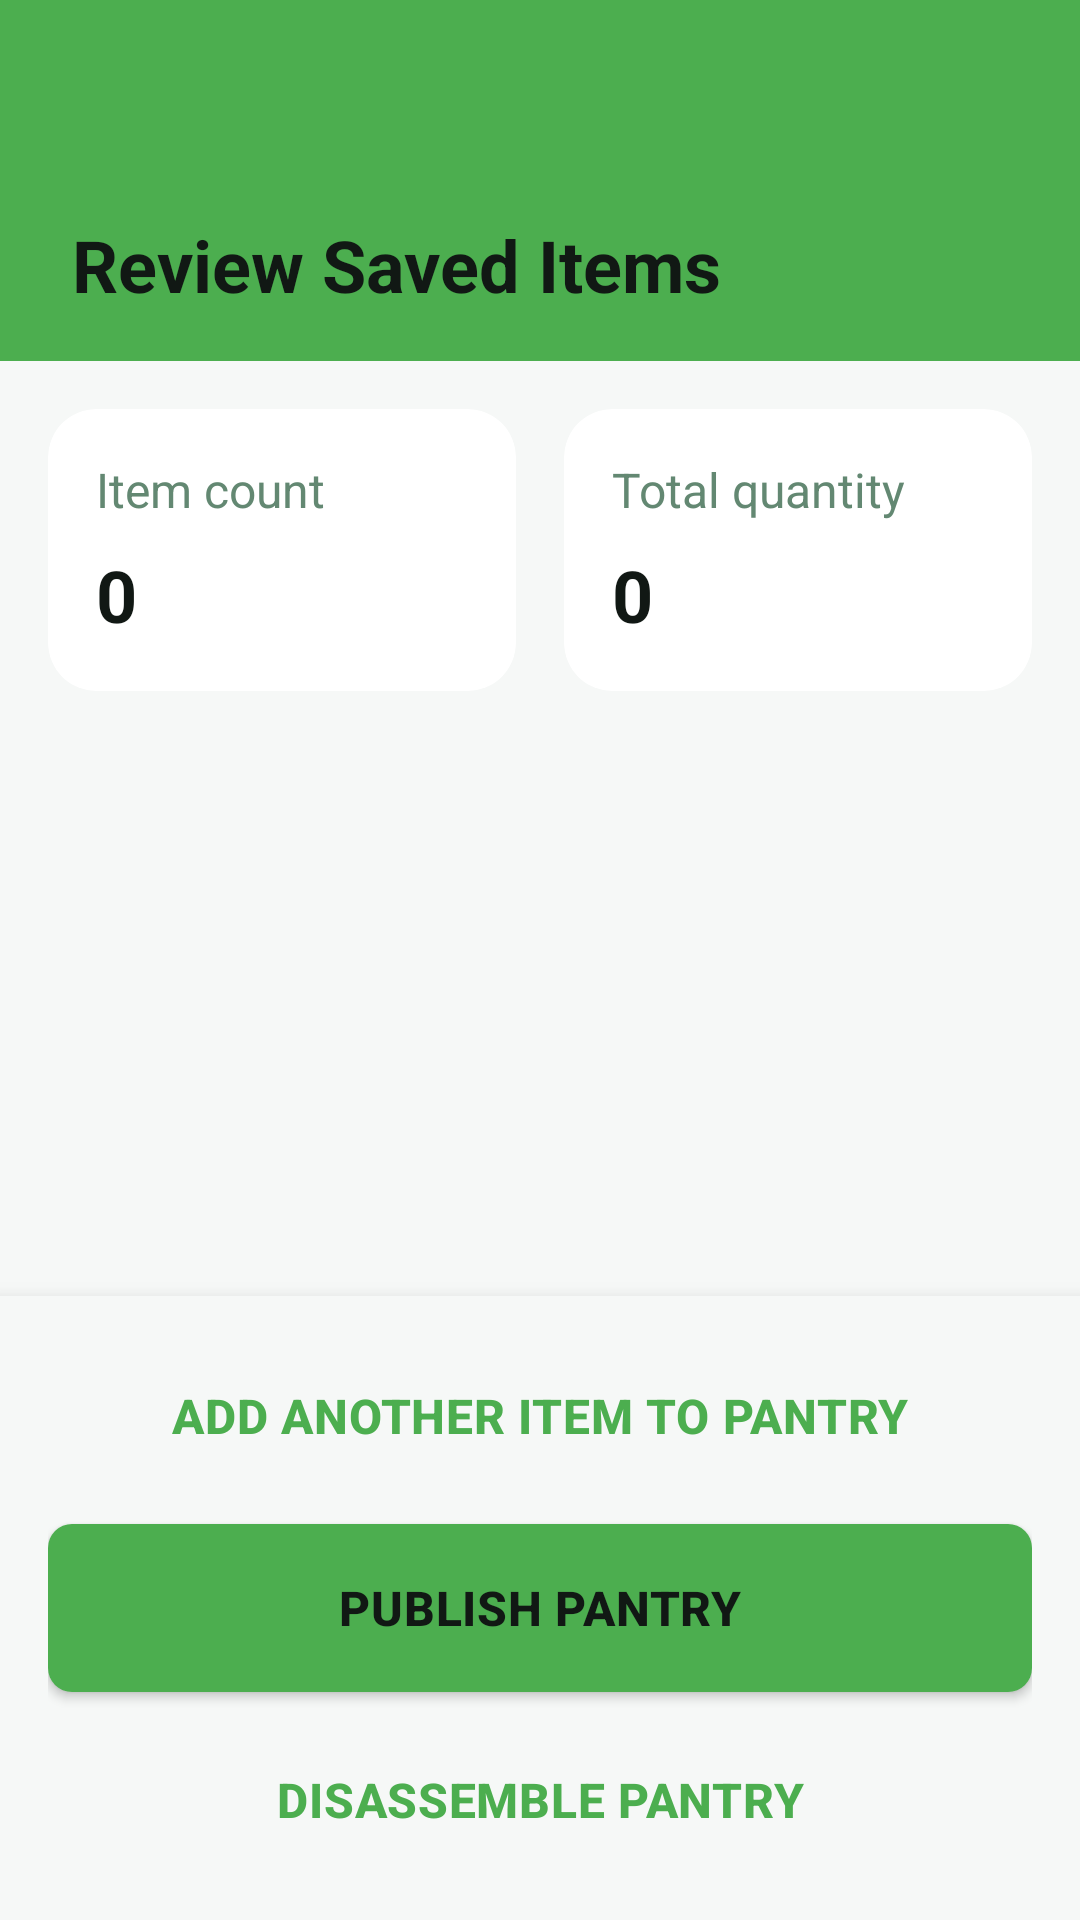

This screen was rendered from an Android layout file. Write that file and the resources it references.
<!-- AndroidManifest.xml: application theme Theme.PantryPaloneVo -->
<!-- res/layout/activity_review_saved_items.xml -->
<?xml version="1.0" encoding="utf-8"?>
<androidx.constraintlayout.widget.ConstraintLayout
    xmlns:android="http://schemas.android.com/apk/res/android"
    xmlns:app="http://schemas.android.com/apk/res-auto"
    xmlns:tools="http://schemas.android.com/tools"
    android:layout_width="match_parent"
    android:layout_height="match_parent"
    android:background="#F6F8F7">

    
    <LinearLayout
        android:id="@+id/topAppBar"
        android:layout_width="0dp"
        android:layout_height="wrap_content"
        android:orientation="vertical"
        android:background="@color/brand_green"
        android:padding="16dp"
        android:paddingBottom="8dp"
        app:layout_constraintTop_toTopOf="parent"
        app:layout_constraintStart_toStartOf="parent"
        app:layout_constraintEnd_toEndOf="parent">

        <ImageButton
            android:id="@+id/btnBack"
            android:layout_width="48dp"
            android:layout_height="48dp"
            android:src="@drawable/ic_arrow_back"
            android:tint="#111814"
            android:background="?attr/selectableItemBackgroundBorderless"
            android:contentDescription="Go back"
            android:padding="8dp" />

        <TextView
            android:id="@+id/tvTitle"
            android:layout_width="wrap_content"
            android:layout_height="wrap_content"
            android:text="Review Saved Items"
            android:textSize="24sp"
            android:textStyle="bold"
            android:textColor="#111814"
            android:paddingStart="8dp"
            android:paddingTop="8dp" />

    </LinearLayout>

    
    <LinearLayout
        android:id="@+id/statsInfoBar"
        android:layout_width="0dp"
        android:layout_height="wrap_content"
        android:orientation="horizontal"
        android:padding="16dp"
        android:gravity="center_vertical"
        app:layout_constraintTop_toBottomOf="@id/topAppBar"
        app:layout_constraintStart_toStartOf="parent"
        app:layout_constraintEnd_toEndOf="parent">

        
        <androidx.cardview.widget.CardView
            android:layout_width="0dp"
            android:layout_height="wrap_content"
            android:layout_weight="1"
            android:layout_marginEnd="16dp"
            app:cardCornerRadius="16dp"
            app:cardElevation="0dp"
            app:cardBackgroundColor="#FFFFFF"
            app:strokeWidth="1dp"
            app:strokeColor="#DCE5DF">

            <LinearLayout
                android:layout_width="match_parent"
                android:layout_height="wrap_content"
                android:orientation="vertical"
                android:padding="16dp"
                android:minWidth="158dp">

                <TextView
                    android:layout_width="wrap_content"
                    android:layout_height="wrap_content"
                    android:text="Item count"
                    android:textSize="16sp"
                    android:textStyle="normal"
                    android:textColor="#638872" />

                <TextView
                    android:id="@+id/tvItemCount"
                    android:layout_width="wrap_content"
                    android:layout_height="wrap_content"
                    android:text="0"
                    android:textSize="24sp"
                    android:textStyle="bold"
                    android:textColor="#111814"
                    android:layout_marginTop="8dp" />

            </LinearLayout>

        </androidx.cardview.widget.CardView>

        
        <androidx.cardview.widget.CardView
            android:layout_width="0dp"
            android:layout_height="wrap_content"
            android:layout_weight="1"
            app:cardCornerRadius="16dp"
            app:cardElevation="0dp"
            app:cardBackgroundColor="#FFFFFF"
            app:strokeWidth="1dp"
            app:strokeColor="#DCE5DF">

            <LinearLayout
                android:layout_width="match_parent"
                android:layout_height="wrap_content"
                android:orientation="vertical"
                android:padding="16dp"
                android:minWidth="158dp">

                <TextView
                    android:layout_width="wrap_content"
                    android:layout_height="wrap_content"
                    android:text="Total quantity"
                    android:textSize="16sp"
                    android:textStyle="normal"
                    android:textColor="#638872" />

                <TextView
                    android:id="@+id/tvTotalQuantity"
                    android:layout_width="wrap_content"
                    android:layout_height="wrap_content"
                    android:text="0"
                    android:textSize="24sp"
                    android:textStyle="bold"
                    android:textColor="#111814"
                    android:layout_marginTop="8dp" />

            </LinearLayout>

        </androidx.cardview.widget.CardView>

    </LinearLayout>

    
    <androidx.core.widget.NestedScrollView
        android:layout_width="0dp"
        android:layout_height="0dp"
        android:fillViewport="true"
        app:layout_constraintTop_toBottomOf="@id/statsInfoBar"
        app:layout_constraintBottom_toTopOf="@id/bottomActions"
        app:layout_constraintStart_toStartOf="parent"
        app:layout_constraintEnd_toEndOf="parent">

        <LinearLayout
            android:layout_width="match_parent"
            android:layout_height="wrap_content"
            android:orientation="vertical"
            android:padding="16dp"
            android:paddingTop="0dp">

            <androidx.recyclerview.widget.RecyclerView
                android:id="@+id/recyclerSavedItems"
                android:layout_width="match_parent"
                android:layout_height="wrap_content"
                android:clipToPadding="false" />

            <TextView
                android:id="@+id/tvEmptyMessage"
                android:layout_width="wrap_content"
                android:layout_height="wrap_content"
                android:text="@string/message_no_items_saved"
                android:textSize="16sp"
                android:textColor="#638872"
                android:visibility="gone"
                android:layout_gravity="center"
                android:layout_marginTop="32dp" />

        </LinearLayout>

    </androidx.core.widget.NestedScrollView>

    
    <LinearLayout
        android:id="@+id/bottomActions"
        android:layout_width="0dp"
        android:layout_height="wrap_content"
        android:orientation="vertical"
        android:padding="16dp"
        android:paddingTop="8dp"
        android:background="#F6F8F7"
        android:elevation="8dp"
        app:layout_constraintBottom_toBottomOf="parent"
        app:layout_constraintStart_toStartOf="parent"
        app:layout_constraintEnd_toEndOf="parent">

        
        <androidx.appcompat.widget.AppCompatButton
            android:id="@+id/btnAddMore"
            android:layout_width="match_parent"
            android:layout_height="48dp"
            android:text="Add another item to pantry"
            android:textSize="16sp"
            android:textStyle="bold"
            android:textColor="@color/brand_green"
            android:background="@drawable/rounded_button_bordered"
            android:backgroundTint="@android:color/transparent"
            android:letterSpacing="0.015"
            android:layout_marginBottom="12dp" />

        
        <androidx.appcompat.widget.AppCompatButton
            android:id="@+id/btnPublishPantry"
            android:layout_width="match_parent"
            android:layout_height="56dp"
            android:text="Publish Pantry"
            android:textSize="16sp"
            android:textStyle="bold"
            android:textColor="#111814"
            android:background="@drawable/rounded_button_bg"
            android:backgroundTint="@color/brand_green"
            android:letterSpacing="0.015"
            android:elevation="4dp"
            android:layout_marginBottom="12dp" />

        
        <androidx.appcompat.widget.AppCompatButton
            android:id="@+id/btnDisassemblePantry"
            android:layout_width="match_parent"
            android:layout_height="48dp"
            android:text="Disassemble Pantry"
            android:textSize="16sp"
            android:textStyle="bold"
            android:textColor="@color/brand_green"
            android:background="@android:color/transparent"
            android:letterSpacing="0.015" />

    </LinearLayout>

</androidx.constraintlayout.widget.ConstraintLayout>
<!-- resources referenced by this layout -->
<resources>
  <color name="brand_green">#4CAE4F</color>
  <!-- drawable rounded_button_bg (drawable) -->
  <?xml version="1.0" encoding="utf-8"?>
  <shape xmlns:android="http://schemas.android.com/apk/res/android"
      android:shape="rectangle">
      <solid android:color="@color/button_bg"/>
      <corners android:radius="8dp"/>
  </shape>
  <!-- drawable rounded_button_bordered (drawable) -->
  <?xml version="1.0" encoding="utf-8"?>
  <shape xmlns:android="http://schemas.android.com/apk/res/android"
      android:shape="rectangle">
      <solid android:color="@android:color/transparent" />
      <corners android:radius="12dp" />
      <stroke
          android:width="2dp"
          android:color="@color/brand_green" />
  </shape>
  <string name="message_no_items_saved">No items saved yet</string>
  <style name="Theme.PantryPaloneVo" parent="Theme.PantryPal">
          
          <item name="colorPrimary">@color/brand_green</item>
          <item name="colorPrimaryVariant">@color/brand_green</item>
          <item name="colorOnPrimary">@android:color/white</item>
          <item name="colorSecondary">@color/brand_green_dark</item>
          <item name="colorSecondaryVariant">@color/brand_green_dark</item>
          <item name="colorOnSecondary">@android:color/white</item>
          
          <item name="android:statusBarColor" tools:targetApi="l">@color/brand_green</item>
          
          <item name="android:navigationBarColor" tools:targetApi="l">@color/brand_green</item>
          <item name="windowActionBar">false</item>
          <item name="windowNoTitle">true</item>
      </style>
  <color name="button_bg">#404348</color>
  <style name="Theme.PantryPal" parent="Theme.AppCompat.DayNight">
          
          <item name="colorPrimary">@color/brand_green</item>
          <item name="colorPrimaryVariant">@color/brand_green</item>
          <item name="colorOnPrimary">@android:color/white</item>
          
          <item name="colorSecondary">@color/brand_green_dark</item>
          <item name="colorSecondaryVariant">@color/brand_green_dark</item>
          <item name="colorOnSecondary">@android:color/white</item>
          
          <item name="android:statusBarColor" tools:targetApi="l">@color/brand_green</item>
          
          <item name="android:navigationBarColor" tools:targetApi="l">@color/brand_green</item>
          
          <item name="windowActionBar">false</item>
          <item name="windowNoTitle">true</item>
      </style>
  <color name="brand_green_dark">#3E8E41</color>
</resources>
